Labelled photos from "data", an image-classification folder in jiaming-cs/drawToLean. The possible labels are: banana, apple, bus, fish.

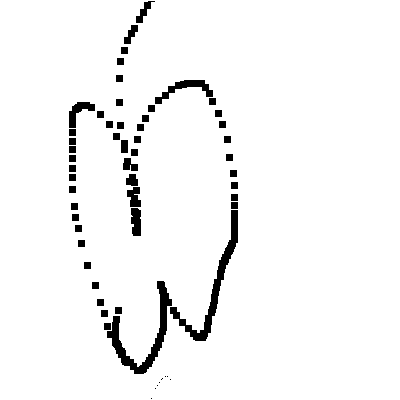
Label: apple

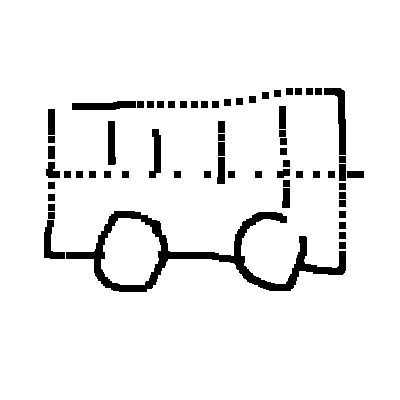
Label: bus

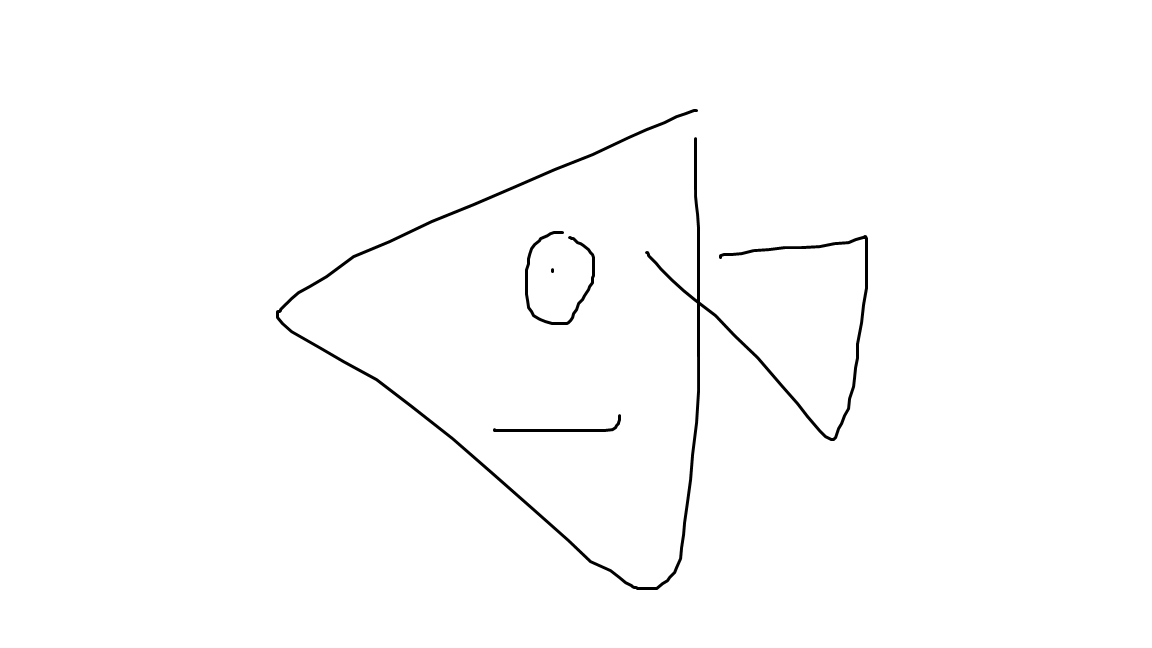
Label: fish

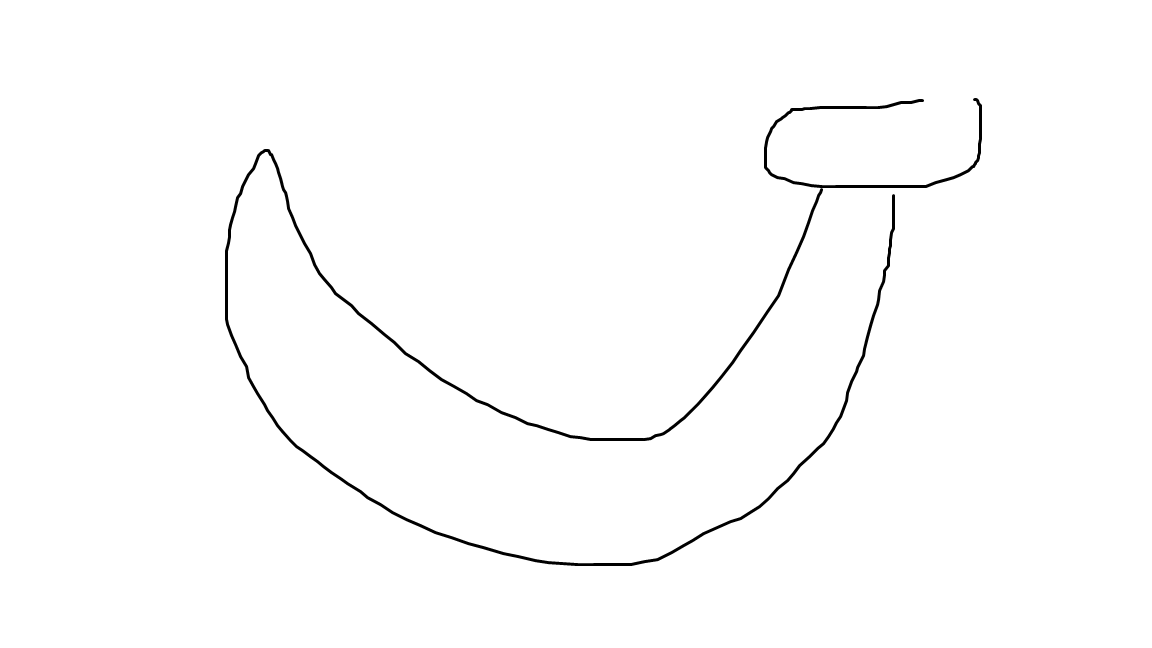
Label: banana

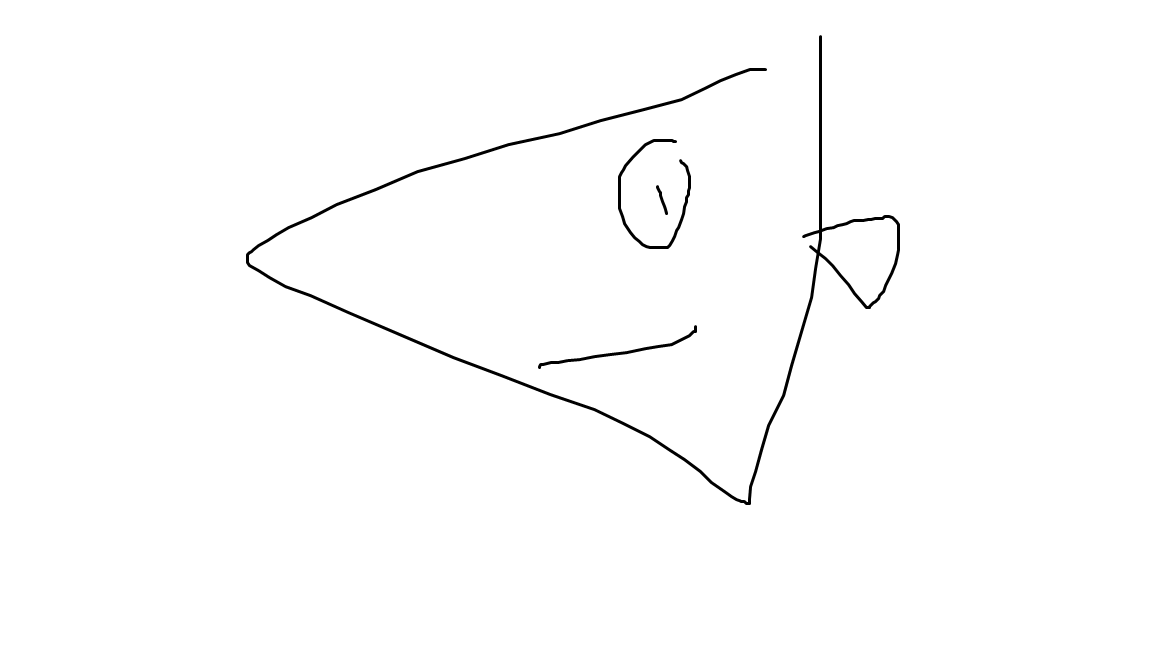
Label: fish

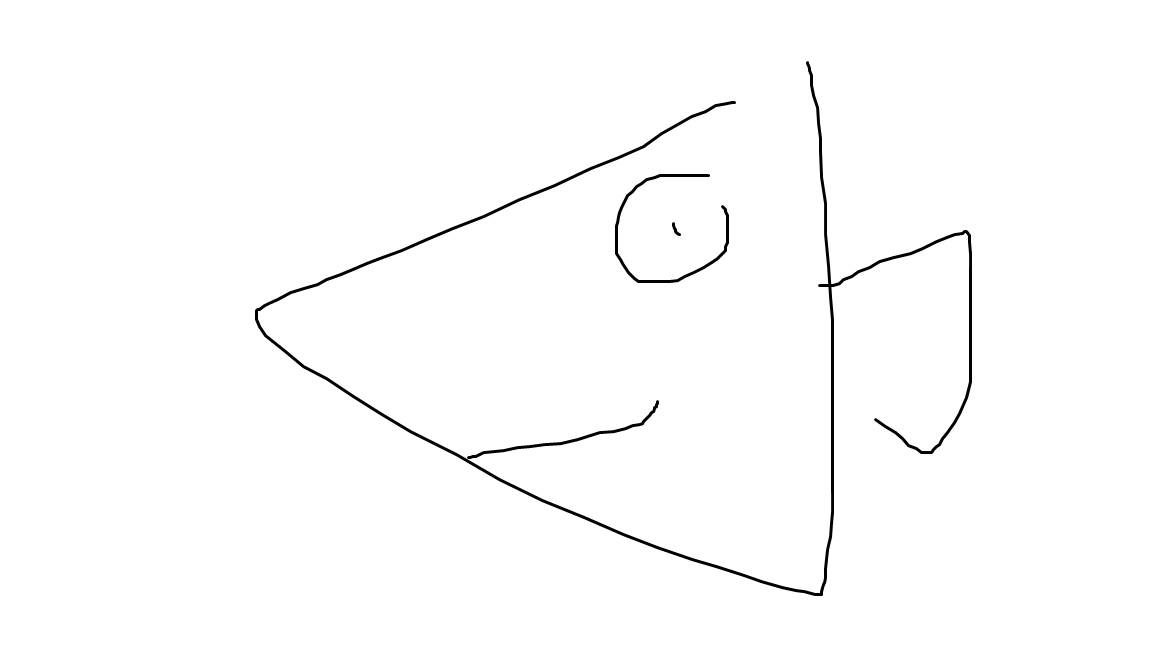
Label: fish
